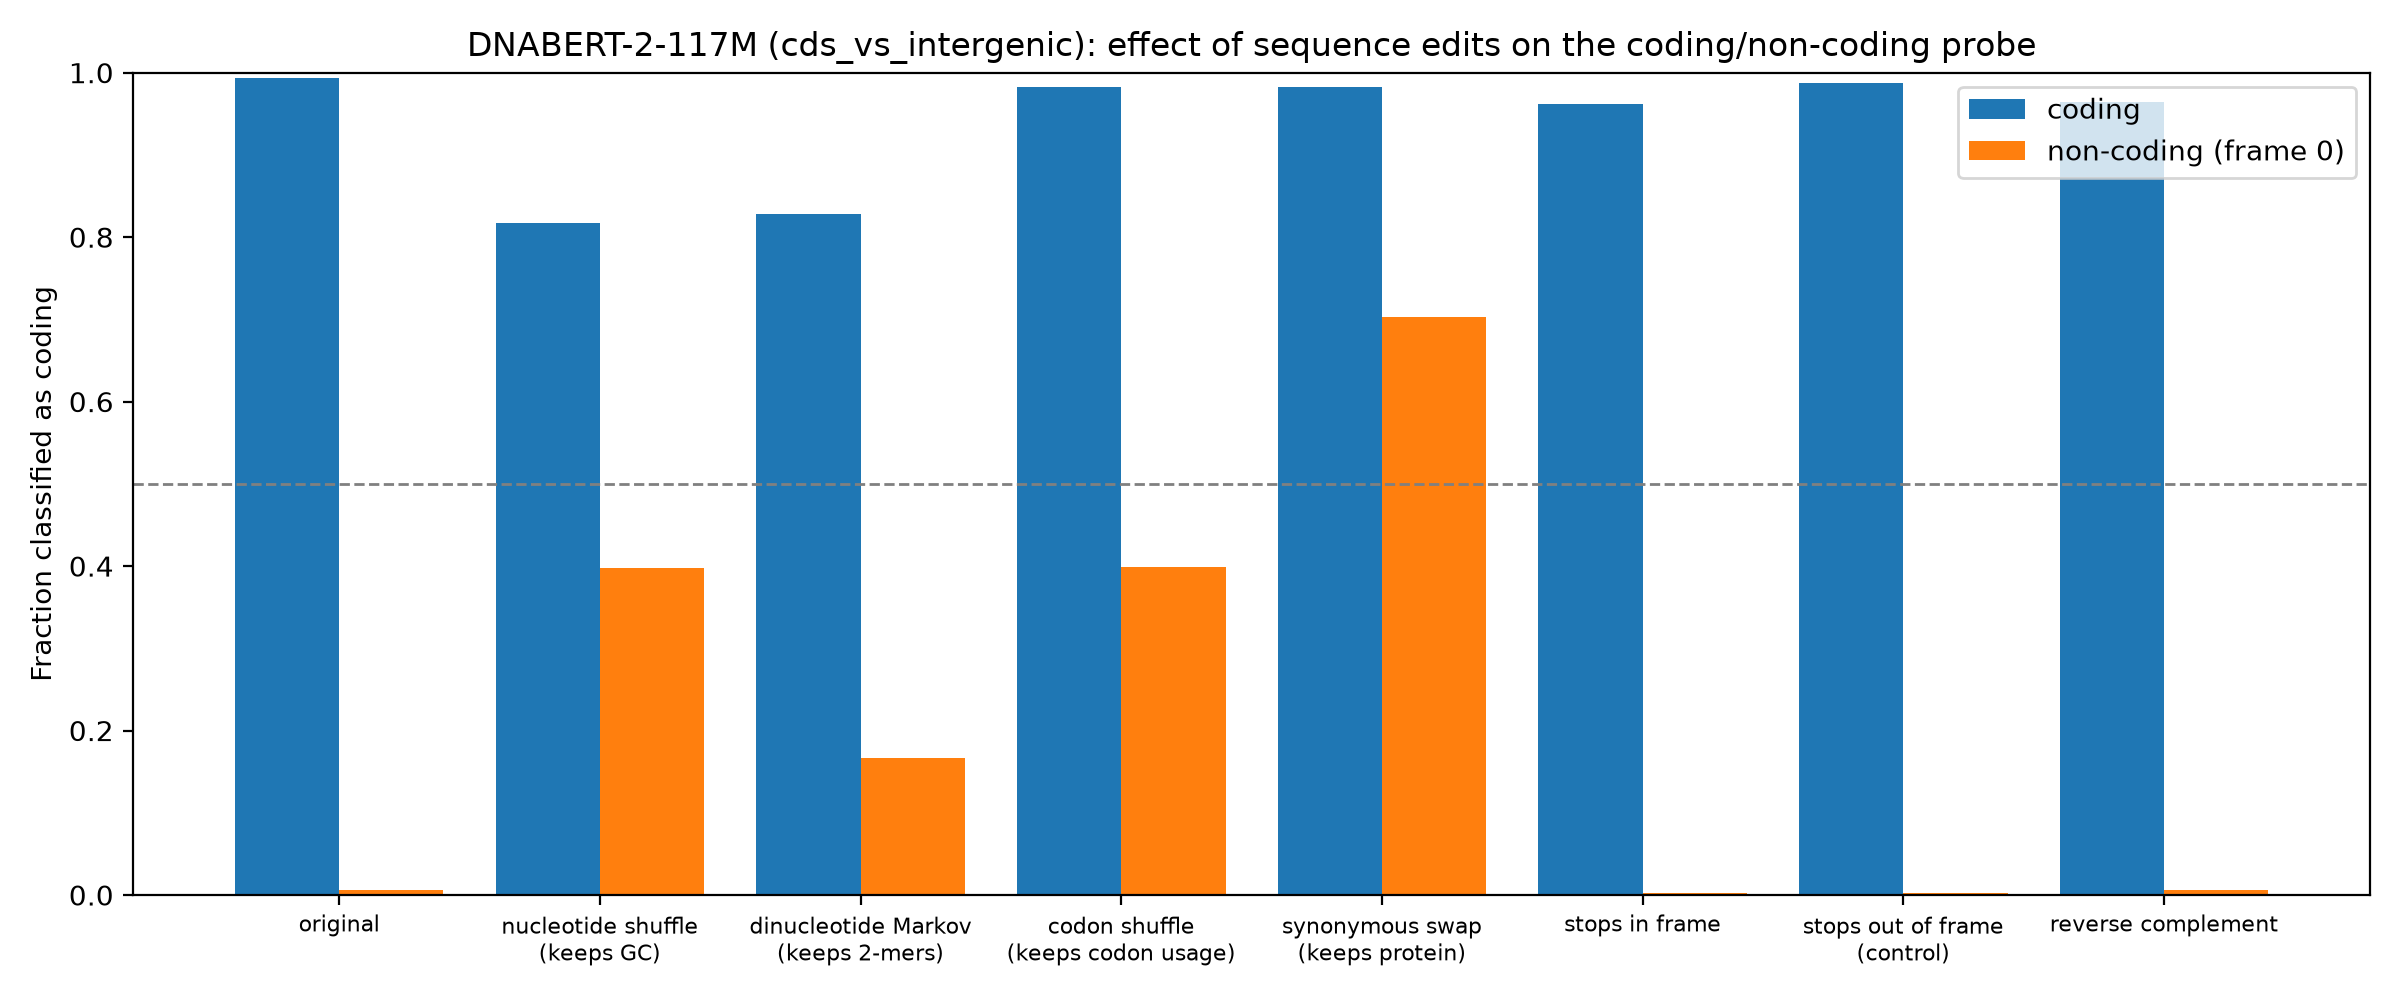

Values plotted in this chart, from the file beside it:
group, edit, mean_coding_score, frac_called_coding
coding, original, 20.21, 0.9929
coding, nucleotide shuffle (keeps GC), 5.905, 0.8174
coding, dinucleotide Markov (keeps 2-mers), 7.593, 0.8283
coding, codon shuffle (keeps codon usage), 19.7, 0.9826
coding, synonymous swap (keeps protein), 17.96, 0.982
coding, stops in frame, 13.71, 0.9613
coding, stops out of frame (control), 18.14, 0.9869
coding, reverse complement, 14.92, 0.9646
non-coding (frame 0), original, -20.38, 0.0065
non-coding (frame 0), nucleotide shuffle (keeps GC), -1.592, 0.398
non-coding (frame 0), dinucleotide Markov (keeps 2-mers), -6.445, 0.1665
non-coding (frame 0), codon shuffle (keeps codon usage), -1.772, 0.399
non-coding (frame 0), synonymous swap (keeps protein), 3.02, 0.7025
non-coding (frame 0), stops in frame, -20.34, 0.003
non-coding (frame 0), stops out of frame (control), -20.29, 0.003
non-coding (frame 0), reverse complement, -19.34, 0.0055
